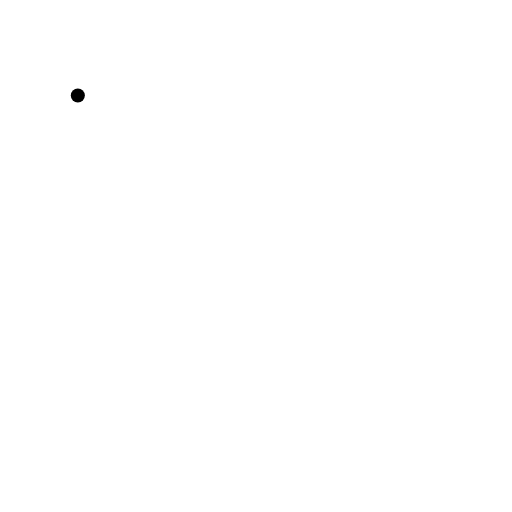
t = 0.00 s
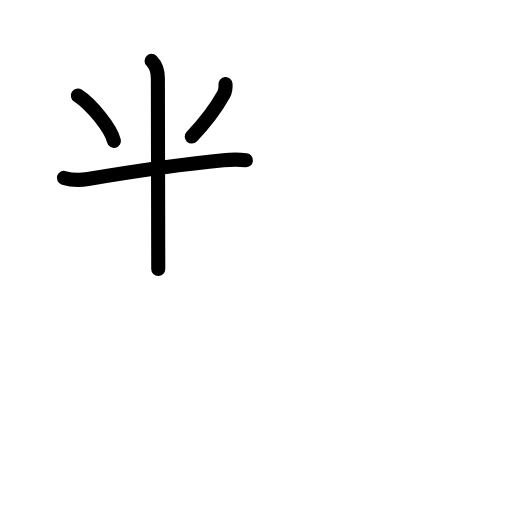
t = 3.58 s
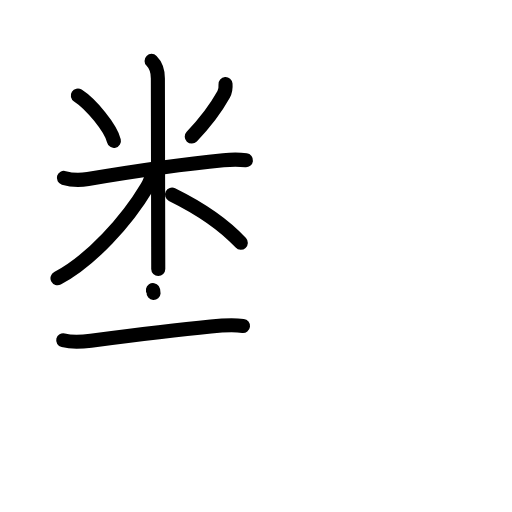
t = 7.13 s
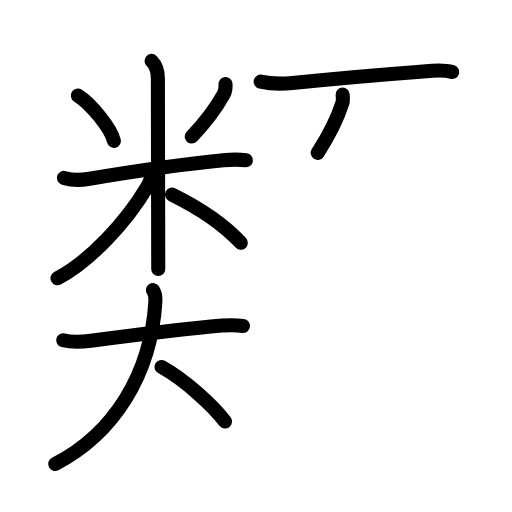
t = 10.88 s
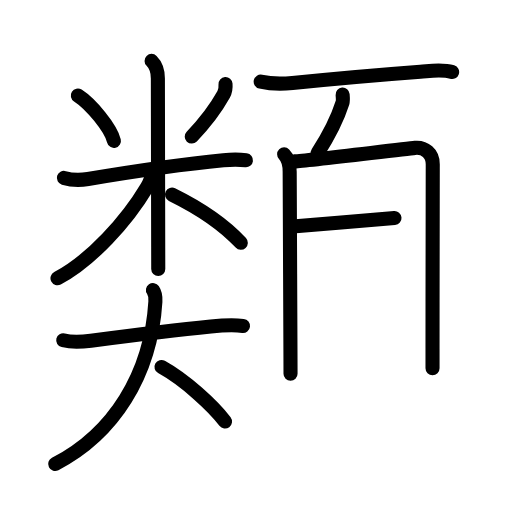
t = 13.75 s
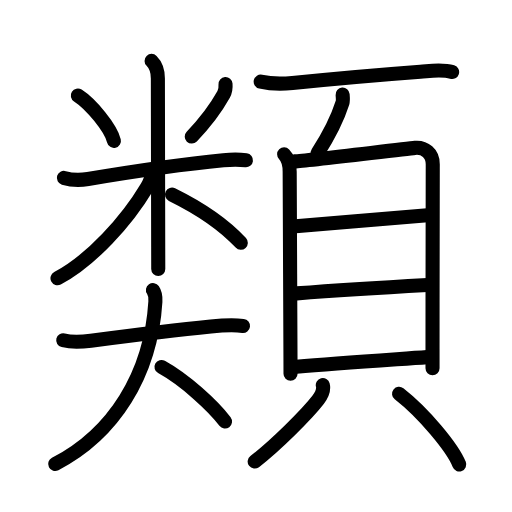
t = 18.00 s

The animated SVG that drew these frames (rendered in a browser with its animation timeline set to each time). Animation: 53 SMIL elements (animate=53); one cycle of 18.00 s.

<?xml version="1.0" encoding="UTF-8"?>
<!--
AniKanjiVG is licensed by CC-BY-SA Paul C. Sommerhoff (https://bitbucket.org/sommerhoff/anikanjivg).
AniKanjiVG uses KanjiVG which is licensed by CC-BY-SA Ulrich Apel (http://kanjivg.tagaini.net).
See also http://creativecommons.org/licenses/by-sa/3.0/
-->
<svg xmlns:kvg='http://kanjivg.tagaini.net' xmlns='http://www.w3.org/2000/svg' width='109' height='109' viewBox='0 0 109 109' style='fill:none;stroke:#000000;stroke-width:3;stroke-linecap:round;stroke-linejoin:round;' id="kvg:kanji_0985e"><g id="kvg:0985e" kvg:element="類"><g id="kvg:0985e-g1" kvg:position="left"><g id="kvg:0985e-g2" kvg:element="米" kvg:variant="true"><path id="kvg:0985e-s1" kvg:type="㇔" d="M16.57,20.34c2.78,1.79,6.99,6.86,7.68,9.64"><animate attributeName="d" begin="0.0s" dur="1.0s" from="M16.57,20.34C16.57,20.34,16.57,20.34,16.57,20.34" to="M16.57,20.34c2.78,1.79,6.99,6.86,7.68,9.64" />
</path>
<path id="kvg:0985e-s2" kvg:type="㇒" d="M48.01,17.89c0.06,0.77-0.03,1.52-0.4,2.2c-1.48,2.66-3.36,5.41-6.79,8.98"><animate attributeName="d" begin="1.0s" dur="0.5s" from="M48.01,17.89C48.01,17.89,48.01,17.89,48.01,17.89" to="M48.01,17.89c0.06,0.77-0.03,1.52-0.4,2.2" />
<animate attributeName="d" begin="1.5s" dur="0.5s" from="M48.01,17.89c0.06,0.77-0.03,1.52-0.4,2.2c0,0,0,0,0,0,0" to="M48.01,17.89c0.06,0.77-0.03,1.52-0.4,2.2c-1.48,2.66-3.36,5.41-6.79,8.98" />
<animate attributeName="d" begin="0s" dur="1.0s" from="M-100,-100" to="M-100,-100" />
</path>
<path id="kvg:0985e-s3" kvg:type="㇐" d="M13.6,37.87c1.27,0.38,3.02,0.6,5.14,0.24c8.88-1.49,21.01-3.24,28.81-3.99c2.14-0.21,3.45-0.17,4.81,0"><animate attributeName="d" begin="2.0s" dur="0.3333333333333333s" from="M13.6,37.87C13.6,37.87,13.6,37.87,13.6,37.87" to="M13.6,37.87c1.27,0.38,3.02,0.6,5.14,0.24" />
<animate attributeName="d" begin="2.3333333333333335s" dur="0.3333333333333333s" from="M13.6,37.87c1.27,0.38,3.02,0.6,5.14,0.24c0,0,0,0,0,0,0" to="M13.6,37.87c1.27,0.38,3.02,0.6,5.14,0.24c8.88-1.49,21.01-3.24,28.81-3.99" />
<animate attributeName="d" begin="2.6666666666666665s" dur="0.3333333333333333s" from="M13.6,37.87c1.27,0.38,3.02,0.6,5.14,0.24c8.88-1.49,21.01-3.24,28.81-3.99c0,0,0,0,0,0,0" to="M13.6,37.87c1.27,0.38,3.02,0.6,5.14,0.24c8.88-1.49,21.01-3.24,28.81-3.99c2.14-0.21,3.45-0.17,4.81,0" />
<animate attributeName="d" begin="0s" dur="2.0s" from="M-100,-100" to="M-100,-100" />
</path>
<path id="kvg:0985e-s4" kvg:type="㇑" d="M32.27,12.96c0.82,0.82,1.34,2.04,1.34,3.73c0,2.5,0.05,25.19,0.07,35.93c0,2.42,0.01,3.76,0.01,4.66"><animate attributeName="d" begin="3.0s" dur="0.3333333333333333s" from="M32.27,12.96C32.27,12.96,32.27,12.96,32.27,12.96" to="M32.27,12.96c0.82,0.82,1.34,2.04,1.34,3.73" />
<animate attributeName="d" begin="3.3333333333333335s" dur="0.3333333333333333s" from="M32.27,12.96c0.82,0.82,1.34,2.04,1.34,3.73c0,0,0,0,0,0,0" to="M32.27,12.96c0.82,0.82,1.34,2.04,1.34,3.73c0,2.5,0.05,25.19,0.07,35.93" />
<animate attributeName="d" begin="3.6666666666666665s" dur="0.3333333333333333s" from="M32.27,12.96c0.82,0.82,1.34,2.04,1.34,3.73c0,2.5,0.05,25.19,0.07,35.93c0,0,0,0,0,0,0" to="M32.27,12.96c0.82,0.82,1.34,2.04,1.34,3.73c0,2.5,0.05,25.19,0.07,35.93c0,2.42,0.01,3.76,0.01,4.66" />
<animate attributeName="d" begin="0s" dur="3.0s" from="M-100,-100" to="M-100,-100" />
</path>
<path id="kvg:0985e-s5" kvg:type="㇒" d="M32.27,36.86c0,1.14-0.44,2.07-1.01,3.02c-4.2,7.06-11.86,15.59-19.02,19.36"><animate attributeName="d" begin="4.0s" dur="0.5s" from="M32.27,36.86C32.27,36.86,32.27,36.86,32.27,36.86" to="M32.27,36.86c0,1.14-0.44,2.07-1.01,3.02" />
<animate attributeName="d" begin="4.5s" dur="0.5s" from="M32.27,36.86c0,1.14-0.44,2.07-1.01,3.02c0,0,0,0,0,0,0" to="M32.27,36.86c0,1.14-0.44,2.07-1.01,3.02c-4.2,7.06-11.86,15.59-19.02,19.36" />
<animate attributeName="d" begin="0s" dur="4.0s" from="M-100,-100" to="M-100,-100" />
</path>
<path id="kvg:0985e-s6" kvg:type="㇔/㇏" d="M36.62,41.42c5.5,2.71,11,6.33,14.65,10.27"><animate attributeName="d" begin="5.0s" dur="1.0s" from="M36.62,41.42C36.62,41.42,36.62,41.42,36.62,41.42" to="M36.62,41.42c5.5,2.71,11,6.33,14.65,10.27" />
<animate attributeName="d" begin="0s" dur="5.0s" from="M-100,-100" to="M-100,-100" />
</path>
</g>
<g id="kvg:0985e-g3" kvg:element="大" kvg:variant="true"><path id="kvg:0985e-s7" kvg:type="㇐" d="M13.46,72.44c1.98,0.48,3.9,0.34,5.89,0.08c8.91-1.15,17.8-2.25,25.53-3.02c2.36-0.23,4.62-0.38,6.85-0.12"><animate attributeName="d" begin="6.0s" dur="0.3333333333333333s" from="M13.46,72.44C13.46,72.44,13.46,72.44,13.46,72.44" to="M13.46,72.44c1.98,0.48,3.9,0.34,5.89,0.08" />
<animate attributeName="d" begin="6.333333333333333s" dur="0.3333333333333333s" from="M13.46,72.44c1.98,0.48,3.9,0.34,5.89,0.08c0,0,0,0,0,0,0" to="M13.46,72.44c1.98,0.48,3.9,0.34,5.89,0.08c8.91-1.15,17.8-2.25,25.53-3.02" />
<animate attributeName="d" begin="6.666666666666667s" dur="0.3333333333333333s" from="M13.46,72.44c1.98,0.48,3.9,0.34,5.89,0.08c8.91-1.15,17.8-2.25,25.53-3.02c0,0,0,0,0,0,0" to="M13.46,72.44c1.98,0.48,3.9,0.34,5.89,0.08c8.91-1.15,17.8-2.25,25.53-3.02c2.36-0.23,4.62-0.38,6.85-0.12" />
<animate attributeName="d" begin="0s" dur="6.0s" from="M-100,-100" to="M-100,-100" />
</path>
<path id="kvg:0985e-s8" kvg:type="㇒" d="M32.56,61.75c0.35,0.51,0.59,1.35,0.52,2.46c-0.96,15.67-8.96,28.17-21.33,34.57"><animate attributeName="d" begin="7.0s" dur="0.5s" from="M32.56,61.75C32.56,61.75,32.56,61.75,32.56,61.75" to="M32.56,61.75c0.35,0.51,0.59,1.35,0.52,2.46" />
<animate attributeName="d" begin="7.5s" dur="0.5s" from="M32.56,61.75c0.35,0.51,0.59,1.35,0.52,2.46c0,0,0,0,0,0,0" to="M32.56,61.75c0.35,0.51,0.59,1.35,0.52,2.46c-0.96,15.67-8.96,28.17-21.33,34.57" />
<animate attributeName="d" begin="0s" dur="7.0s" from="M-100,-100" to="M-100,-100" />
</path>
<path id="kvg:0985e-s9" kvg:type="㇔/㇏" d="M34.38,78.12c4.99,2.75,10.95,8.25,13.52,11.62"><animate attributeName="d" begin="8.0s" dur="1.0s" from="M34.38,78.12C34.38,78.12,34.38,78.12,34.38,78.12" to="M34.38,78.12c4.99,2.75,10.95,8.25,13.52,11.62" />
<animate attributeName="d" begin="0s" dur="8.0s" from="M-100,-100" to="M-100,-100" />
</path>
</g>
</g>
<g id="kvg:0985e-g4" kvg:element="頁" kvg:position="right" kvg:radical="general"><path id="kvg:0985e-s10" kvg:type="㇐" d="M55.5,17.38c2.39,0.54,4.35,0.53,6.77,0.28c9.39-0.95,18.64-1.76,27.23-2.4c2.2-0.17,4.6-0.6,6.75,0.08"><animate attributeName="d" begin="9.0s" dur="0.3333333333333333s" from="M55.5,17.38C55.5,17.38,55.5,17.38,55.5,17.38" to="M55.5,17.38c2.39,0.54,4.35,0.53,6.77,0.28" />
<animate attributeName="d" begin="9.333333333333334s" dur="0.3333333333333333s" from="M55.5,17.38c2.39,0.54,4.35,0.53,6.77,0.28c0,0,0,0,0,0,0" to="M55.5,17.38c2.39,0.54,4.35,0.53,6.77,0.28c9.39-0.95,18.64-1.76,27.23-2.4" />
<animate attributeName="d" begin="9.666666666666666s" dur="0.3333333333333333s" from="M55.5,17.38c2.39,0.54,4.35,0.53,6.77,0.28c9.39-0.95,18.64-1.76,27.23-2.4c0,0,0,0,0,0,0" to="M55.5,17.38c2.39,0.54,4.35,0.53,6.77,0.28c9.39-0.95,18.64-1.76,27.23-2.4c2.2-0.17,4.6-0.6,6.75,0.08" />
<animate attributeName="d" begin="0s" dur="9.0s" from="M-100,-100" to="M-100,-100" />
</path>
<path id="kvg:0985e-s11" kvg:type="㇒" d="M72.94,20.14c0.06,0.74,0.11,1.29-0.02,1.7c-1.17,3.67-3.11,7.31-5.28,10.7"><animate attributeName="d" begin="10.0s" dur="0.5s" from="M72.94,20.14C72.94,20.14,72.94,20.14,72.94,20.14" to="M72.94,20.14c0.06,0.74,0.11,1.29-0.02,1.7" />
<animate attributeName="d" begin="10.5s" dur="0.5s" from="M72.94,20.14c0.06,0.74,0.11,1.29-0.02,1.7c0,0,0,0,0,0,0" to="M72.94,20.14c0.06,0.74,0.11,1.29-0.02,1.7c-1.17,3.67-3.11,7.31-5.28,10.7" />
<animate attributeName="d" begin="0s" dur="10.0s" from="M-100,-100" to="M-100,-100" />
</path>
<g id="kvg:0985e-g5" kvg:element="貝"><g id="kvg:0985e-g6" kvg:element="目" kvg:position="top"><path id="kvg:0985e-s12" kvg:type="㇑" d="M60.49,32.86c0.88,0.89,1.18,2.21,1.18,3.71c0,3.67,0.14,29.65,0.17,39.8c0,1.39,0.01,2.48,0.01,3.18"><animate attributeName="d" begin="11.0s" dur="0.3333333333333333s" from="M60.49,32.86C60.49,32.86,60.49,32.86,60.49,32.86" to="M60.49,32.86c0.88,0.89,1.18,2.21,1.18,3.71" />
<animate attributeName="d" begin="11.333333333333334s" dur="0.3333333333333333s" from="M60.49,32.86c0.88,0.89,1.18,2.21,1.18,3.71c0,0,0,0,0,0,0" to="M60.49,32.86c0.88,0.89,1.18,2.21,1.18,3.71c0,3.67,0.14,29.65,0.17,39.8" />
<animate attributeName="d" begin="11.666666666666666s" dur="0.3333333333333333s" from="M60.49,32.86c0.88,0.89,1.18,2.21,1.18,3.71c0,3.67,0.14,29.65,0.17,39.8c0,0,0,0,0,0,0" to="M60.49,32.86c0.88,0.89,1.18,2.21,1.18,3.71c0,3.67,0.14,29.65,0.17,39.8c0,1.39,0.01,2.48,0.01,3.18" />
<animate attributeName="d" begin="0s" dur="11.0s" from="M-100,-100" to="M-100,-100" />
</path>
<path id="kvg:0985e-s13" kvg:type="㇕a" d="M62.73,34.36c2.72-0.19,23.16-2.65,25.63-2.88c2.07-0.19,3.77,1.15,3.77,3.47c0,2.34-0.05,23.15-0.05,39.3c0,1.42,0,2.81,0,4.15"><animate attributeName="d" begin="12.0s" dur="0.25s" from="M62.73,34.36C62.73,34.36,62.73,34.36,62.73,34.36" to="M62.73,34.36c2.72-0.19,23.16-2.65,25.63-2.88" />
<animate attributeName="d" begin="12.25s" dur="0.25s" from="M62.73,34.36c2.72-0.19,23.16-2.65,25.63-2.88c0,0,0,0,0,0,0" to="M62.73,34.36c2.72-0.19,23.16-2.65,25.63-2.88c2.07-0.19,3.77,1.15,3.77,3.47" />
<animate attributeName="d" begin="12.5s" dur="0.25s" from="M62.73,34.36c2.72-0.19,23.16-2.65,25.63-2.88c2.07-0.19,3.77,1.15,3.77,3.47c0,0,0,0,0,0,0" to="M62.73,34.36c2.72-0.19,23.16-2.65,25.63-2.88c2.07-0.19,3.77,1.15,3.77,3.47c0,2.34-0.05,23.15-0.05,39.3" />
<animate attributeName="d" begin="12.75s" dur="0.25s" from="M62.73,34.36c2.72-0.19,23.16-2.65,25.63-2.88c2.07-0.19,3.77,1.15,3.77,3.47c0,2.34-0.05,23.15-0.05,39.3c0,0,0,0,0,0,0" to="M62.73,34.36c2.72-0.19,23.16-2.65,25.63-2.88c2.07-0.19,3.77,1.15,3.77,3.47c0,2.34-0.05,23.15-0.05,39.3c0,1.42,0,2.81,0,4.15" />
<animate attributeName="d" begin="0s" dur="12.0s" from="M-100,-100" to="M-100,-100" />
</path>
<path id="kvg:0985e-s14" kvg:type="㇐a" d="M62.93,48.16c8.32-0.66,22.25-1.92,28.07-2.33"><animate attributeName="d" begin="13.0s" dur="1.0s" from="M62.93,48.16C62.93,48.16,62.93,48.16,62.93,48.16" to="M62.93,48.16c8.32-0.66,22.25-1.92,28.07-2.33" />
<animate attributeName="d" begin="0s" dur="13.0s" from="M-100,-100" to="M-100,-100" />
</path>
<path id="kvg:0985e-s15" kvg:type="㇐a" d="M63.15,62.46c9.6-0.71,17.85-1.21,27.83-1.78"><animate attributeName="d" begin="14.0s" dur="1.0s" from="M63.15,62.46C63.15,62.46,63.15,62.46,63.15,62.46" to="M63.15,62.46c9.6-0.71,17.85-1.21,27.83-1.78" />
<animate attributeName="d" begin="0s" dur="14.0s" from="M-100,-100" to="M-100,-100" />
</path>
<path id="kvg:0985e-s16" kvg:type="㇐a" d="M63.11,78.09c8.89-0.84,19.91-1.5,27.83-2.06"><animate attributeName="d" begin="15.0s" dur="1.0s" from="M63.11,78.09C63.11,78.09,63.11,78.09,63.11,78.09" to="M63.11,78.09c8.89-0.84,19.91-1.5,27.83-2.06" />
<animate attributeName="d" begin="0s" dur="15.0s" from="M-100,-100" to="M-100,-100" />
</path>
</g>
<g id="kvg:0985e-g7" kvg:position="bottom"><path id="kvg:0985e-s17" kvg:type="㇒" d="M68.72,81.96c0.28,1.1-0.24,2.17-0.99,3.15c-2.26,2.94-8.98,9.67-13.51,13.15"><animate attributeName="d" begin="16.0s" dur="0.5s" from="M68.72,81.96C68.72,81.96,68.72,81.96,68.72,81.96" to="M68.72,81.96c0.28,1.1-0.24,2.17-0.99,3.15" />
<animate attributeName="d" begin="16.5s" dur="0.5s" from="M68.72,81.96c0.28,1.1-0.24,2.17-0.99,3.15c0,0,0,0,0,0,0" to="M68.72,81.96c0.28,1.1-0.24,2.17-0.99,3.15c-2.26,2.94-8.98,9.67-13.51,13.15" />
<animate attributeName="d" begin="0s" dur="16.0s" from="M-100,-100" to="M-100,-100" />
</path>
<path id="kvg:0985e-s18" kvg:type="㇔" d="M84.96,83.83c5.22,4.08,11.39,11.48,12.81,15.05"><animate attributeName="d" begin="17.0s" dur="1.0s" from="M84.96,83.83C84.96,83.83,84.96,83.83,84.96,83.83" to="M84.96,83.83c5.22,4.08,11.39,11.48,12.81,15.05" />
<animate attributeName="d" begin="0s" dur="17.0s" from="M-100,-100" to="M-100,-100" />
</path>
</g>
</g>
</g>
</g>
</svg>
